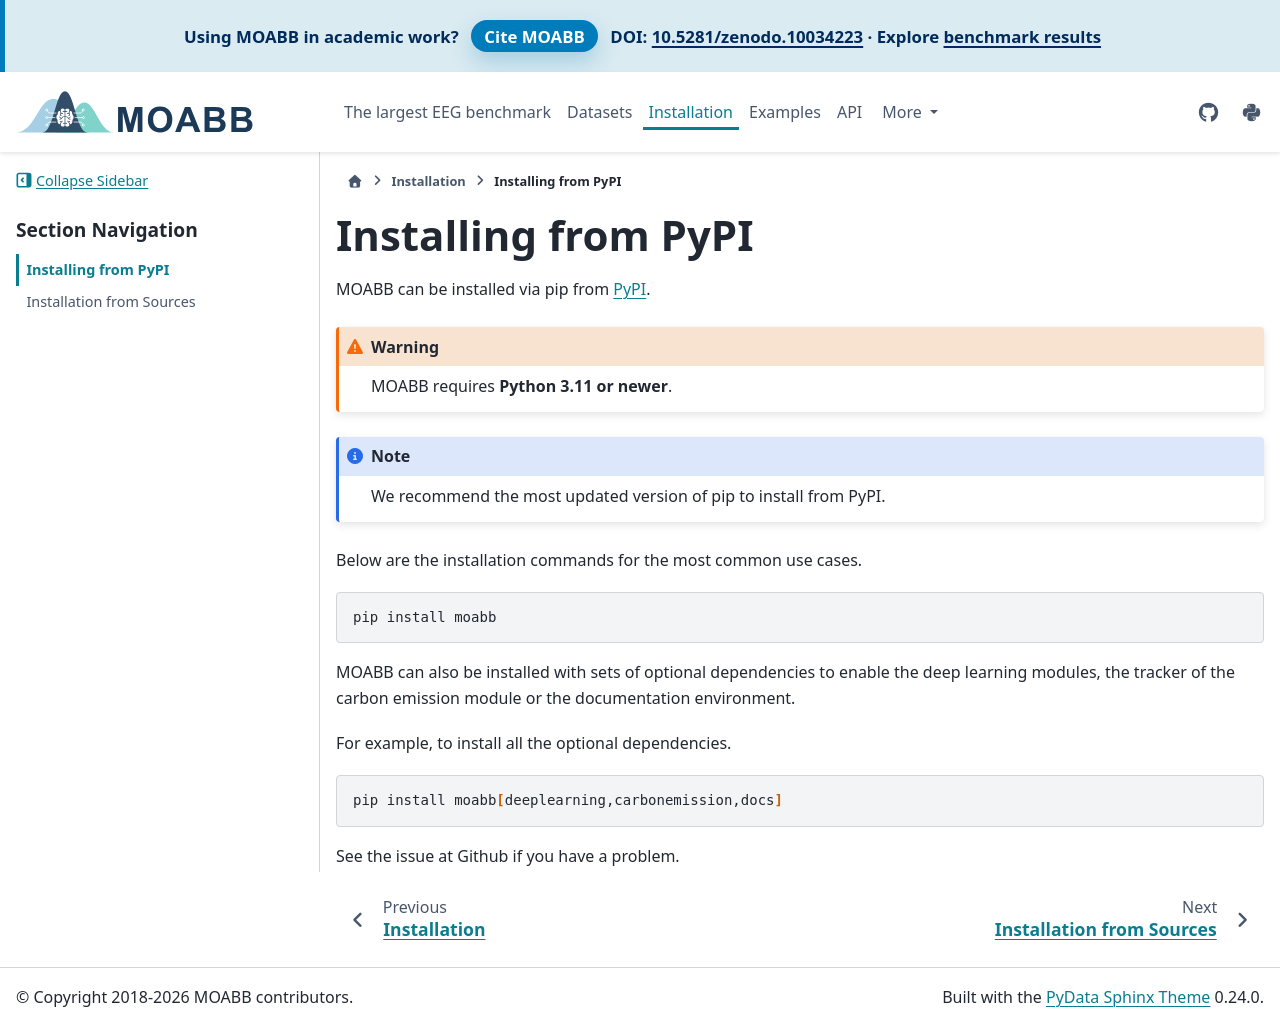

repository: BRomans/moabb · page: dev/install/install_pip.html · generator: sphinx

.. _install_pip:

Installing from PyPI
~~~~~~~~~~~~~~~~~~~~

MOABB can be installed via pip from `PyPI <https://pypi.org/project/moabb>`__.

.. warning::
    MOABB requires **Python 3.11 or newer**.

.. note::
    We recommend the most updated version of pip to install from PyPI.

Below are the installation commands for the most common use cases.

.. code-block:: bash

   pip install moabb

MOABB can also be installed with sets of optional dependencies to enable the deep learning modules, the tracker of the carbon emission module or the documentation environment.

For example, to install all the optional dependencies.

.. code-block:: bash

   pip install moabb[deeplearning,carbonemission,docs]

See the issue at Github if you have a problem.
